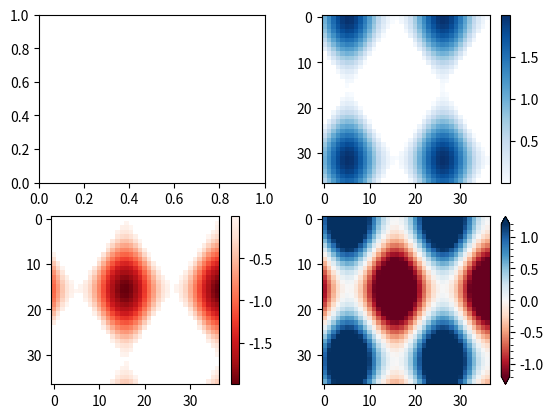

Write Python code to recreate this figure.
#! /bin/python3

import numpy as np
import matplotlib.pyplot as plt

# setup some generic data
N = 37
x, y = np.mgrid[:N, :N]
Z = (np.cos(x*0.2) + np.sin(y*0.3))

# mask out the negative and positive values, respectively
Zpos = np.ma.masked_less(Z, 0)
Zneg = np.ma.masked_greater(Z, 0)

fig, ((ax0, ax1), (ax2, ax3)) = plt.subplots(ncols=2, nrows=2)

# plot just the positive data and save the
# color "mappable" object returned by ax1.imshow
pos = ax1.imshow(Zpos, cmap='Blues', interpolation='none')

# add the colorbar using the figure's method,
# telling which mappable we're talking about and
# which axes object it should be near
fig.colorbar(pos, ax=ax1)

# repeat everything above for the negative data
neg = ax2.imshow(Zneg, cmap='Reds_r', interpolation='none')
fig.colorbar(neg, ax=ax2)

# Plot both positive and negative values between +/- 1.2
pos_neg_clipped = ax3.imshow(Z, cmap='RdBu', vmin=-1.2, vmax=1.2,
                             interpolation='none')
# Add minorticks on the colorbar to make it easy to read the
# values off the colorbar.
cbar = fig.colorbar(pos_neg_clipped, ax=ax3, extend='both')
cbar.minorticks_on()
plt.show()
